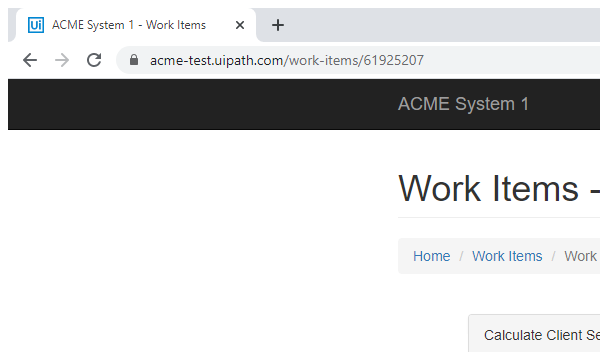
Task: Calculate Client Security Hash using UiPath REFramework Template
Workflow: System1_UpdateWorkItems

Step 1: Attach Window 'chrome.exe ACME' on the element in window 'ACME System 1 - Work Items - Google Chrome' (chrome.exe)

Step 2: click on the button 'Update Work Item' in window 'ACME System 1 - Work Items' (chrome.exe) (no picture)

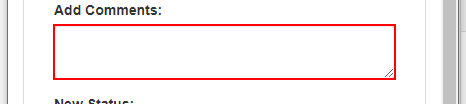
Step 3: type [in_Comment] into the text box in window 'ACME System 1' (chrome.exe)

Step 4: select [in_Status] in the drop-down in window 'ACME System 1' (chrome.exe) (no picture)

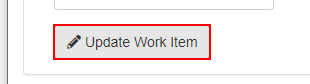
Step 5: click on the button in window 'ACME System 1' (chrome.exe)

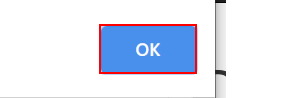
Step 6: click on the push button in window 'ACME System 1 - Google Chrome' (chrome.exe)

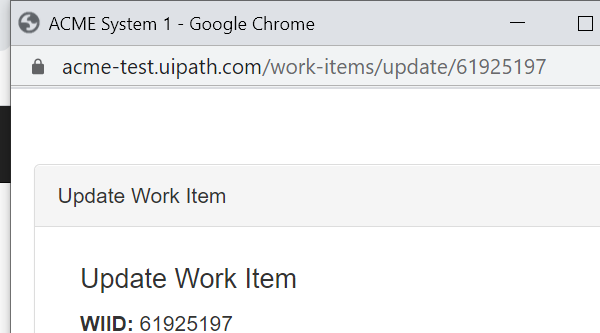
Step 7: Close Window 'chrome.exe ACME' on the element in window 'ACME System 1 - Google Chrome' (chrome.exe)
